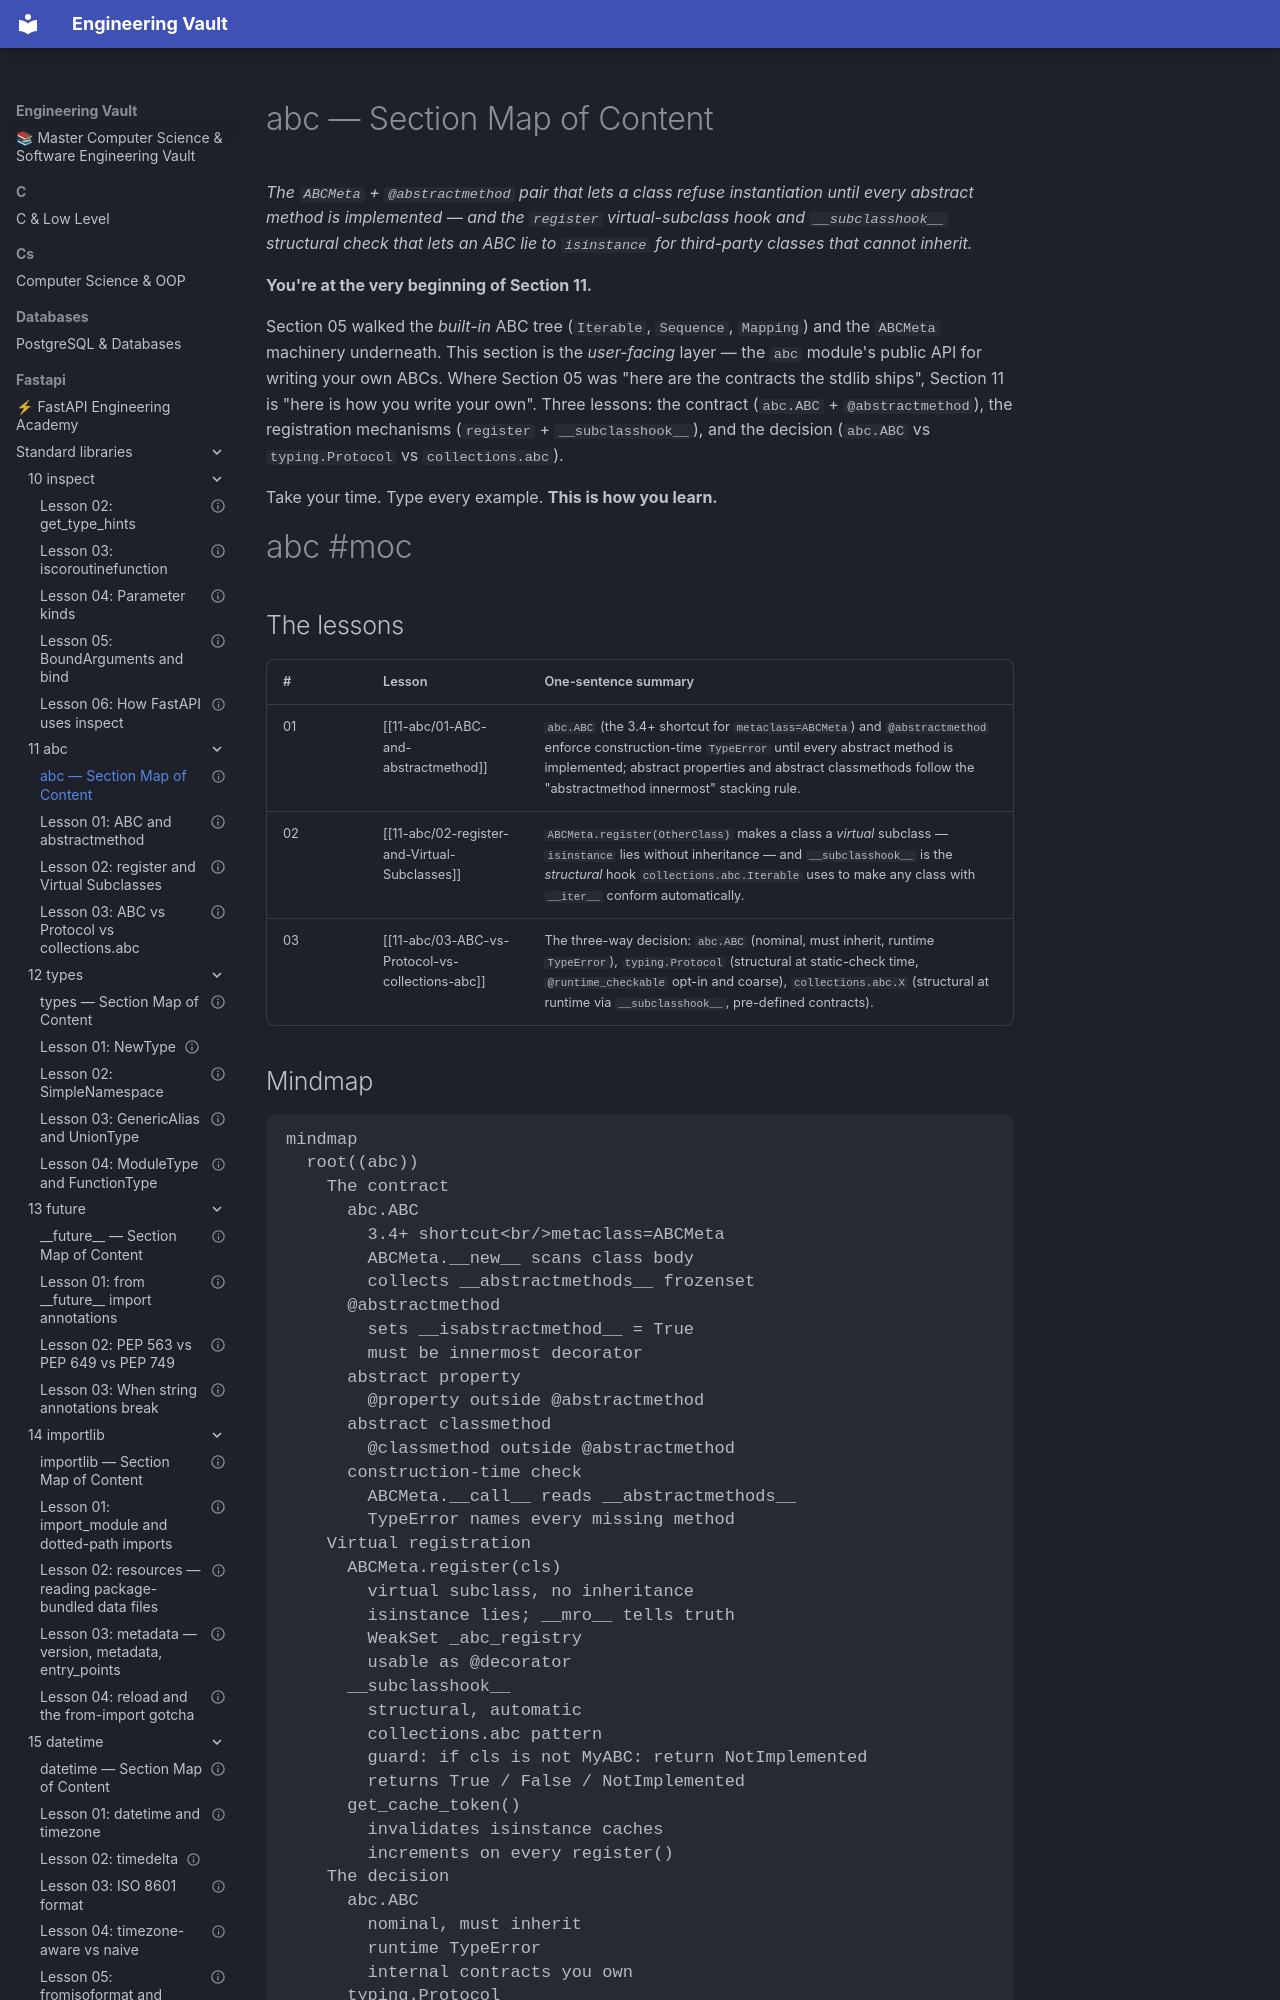

repository: Saff9/engineering-vault · page: fastapi/standard-libraries/11-abc/00-abc-MOC/index.html · generator: mkdocs

---
title: "abc — Section Map of Content"
aliases:
 - abc MOC
 - 11-abc MOC
 - ABC section
tags:
 - abc
 - moc
status: complete
course_level: intermediate
difficulty: intermediate
estimated_time: "1.5–2 hours across 3 lessons"
prerequisites:
 - "[[05-collections-abc/01-The-ABC-Hierarchy]]"
---

# abc — Section Map of Content

*The `ABCMeta` + `@abstractmethod` pair that lets a class refuse instantiation until every abstract method is implemented — and the `register` virtual-subclass hook and `__subclasshook__` structural check that lets an ABC lie to `isinstance` for third-party classes that cannot inherit.*

**You're at the very beginning of Section 11.**

Section 05 walked the *built-in* ABC tree (`Iterable`, `Sequence`, `Mapping`) and the `ABCMeta` machinery underneath. This section is the *user-facing* layer — the `abc` module's public API for writing your own ABCs. Where Section 05 was "here are the contracts the stdlib ships", Section 11 is "here is how you write your own". Three lessons: the contract (`abc.ABC` + `@abstractmethod`), the registration mechanisms (`register` + `__subclasshook__`), and the decision (`abc.ABC` vs `typing.Protocol` vs `collections.abc`).

Take your time. Type every example. **This is how you learn.**

#abc #moc

## The lessons

| # | Lesson | One-sentence summary |
|---|--------|----------------------|
| 01 | [[11-abc/01-ABC-and-abstractmethod]] | `abc.ABC` (the 3.4+ shortcut for `metaclass=ABCMeta`) and `@abstractmethod` enforce construction-time `TypeError` until every abstract method is implemented; abstract properties and abstract classmethods follow the "abstractmethod innermost" stacking rule. |
| 02 | [[11-abc/02-register-and-Virtual-Subclasses]] | `ABCMeta.register(OtherClass)` makes a class a *virtual* subclass — `isinstance` lies without inheritance — and `__subclasshook__` is the *structural* hook `collections.abc.Iterable` uses to make any class with `__iter__` conform automatically. |
| 03 | [[11-abc/03-ABC-vs-Protocol-vs-collections-abc]] | The three-way decision: `abc.ABC` (nominal, must inherit, runtime `TypeError`), `typing.Protocol` (structural at static-check time, `@runtime_checkable` opt-in and coarse), `collections.abc.X` (structural at runtime via `__subclasshook__`, pre-defined contracts). |
